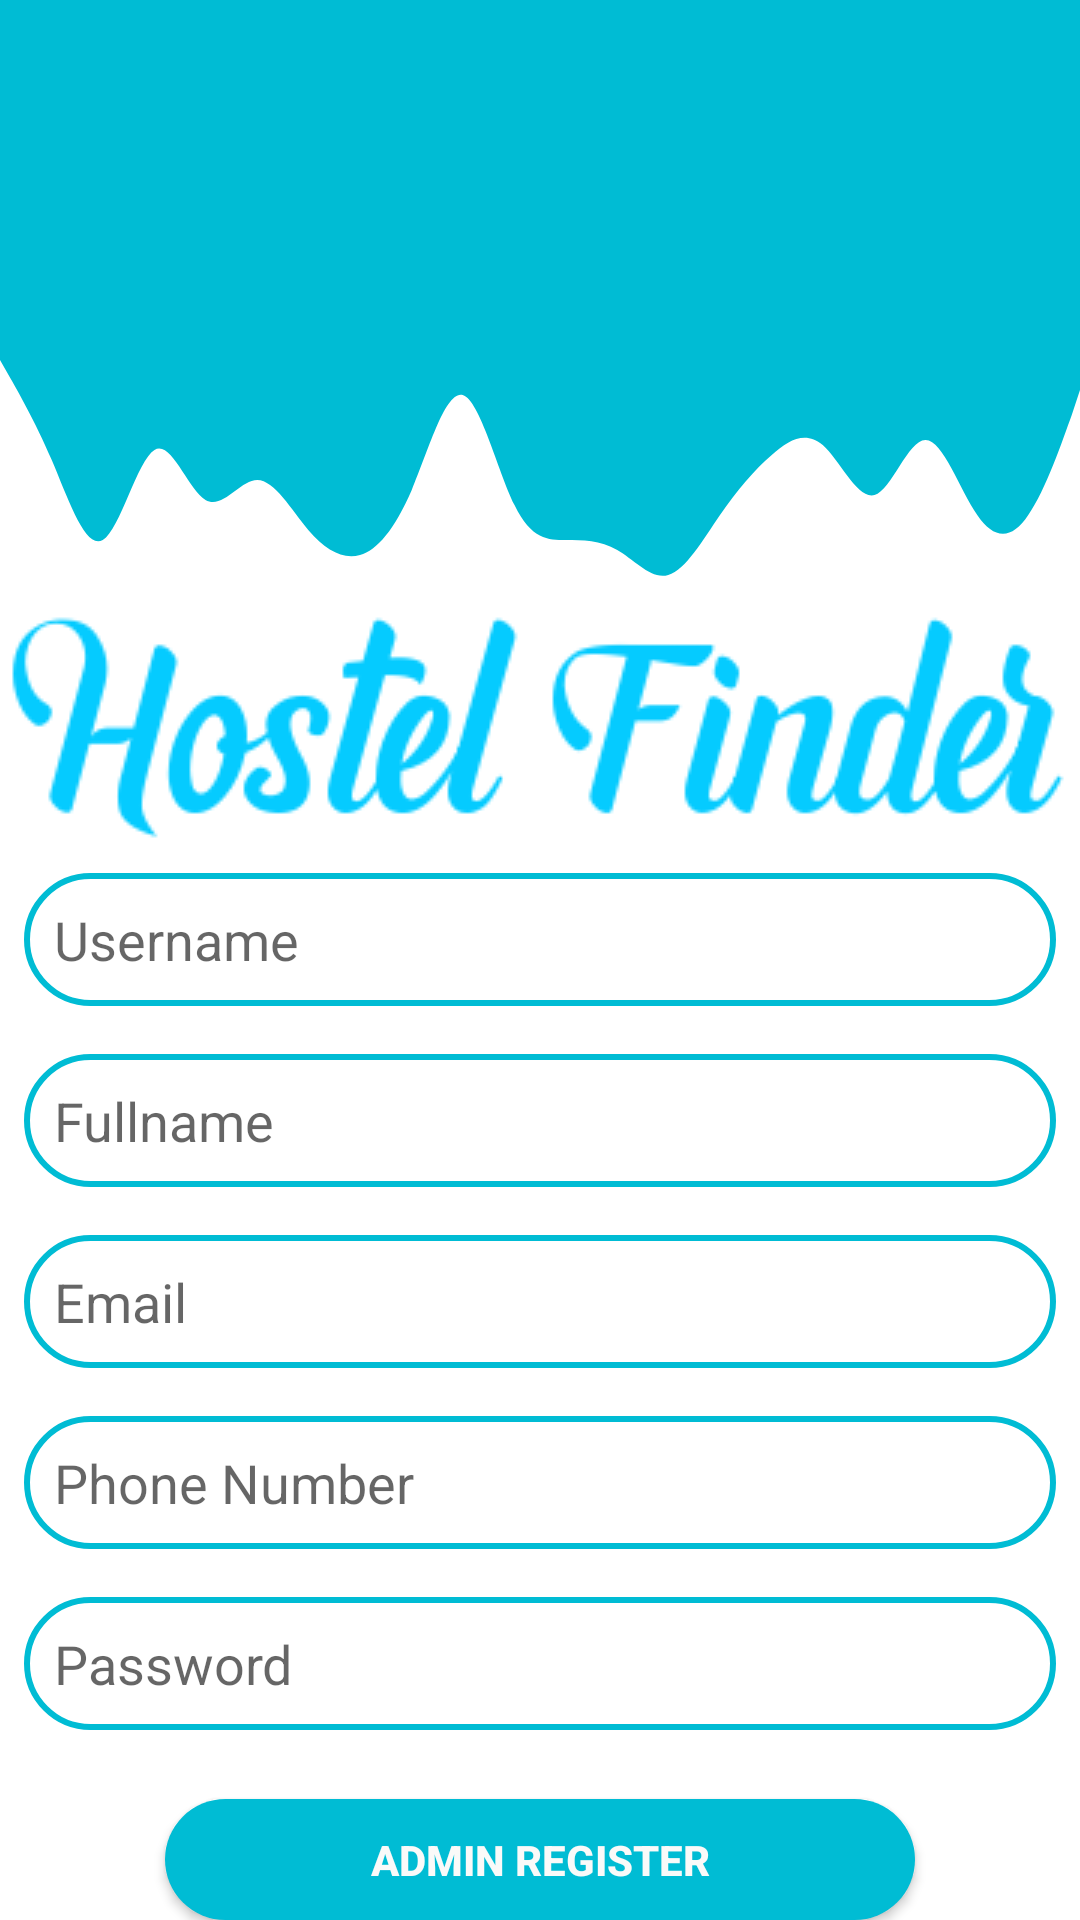

Reconstruct the res/layout file that produces this screen, plus the resources it refers to.
<!-- AndroidManifest.xml: application theme Theme.HostelFinder -->
<!-- res/layout/activity_register_admin.xml -->
<?xml version="1.0" encoding="utf-8"?>
<LinearLayout xmlns:android="http://schemas.android.com/apk/res/android"
    xmlns:app="http://schemas.android.com/apk/res-auto"
    xmlns:tools="http://schemas.android.com/tools"
    android:layout_width="match_parent"
    android:layout_height="match_parent"
    android:orientation="vertical"
    tools:context=".RegisterAdmin">

    <View
        android:id="@+id/topView"
        android:layout_width="match_parent"
        android:layout_height="100dp"
        android:background="#00BCD4"/>
    <View
        android:layout_width="match_parent"
        android:layout_height="100dp"
        android:background="@drawable/ic_wave"/>
    <ImageView
        android:layout_gravity="center_horizontal"
        android:layout_width="wrap_content"
        android:layout_height="wrap_content"
        android:src="@drawable/logo_hostel"/>

    <EditText
        android:layout_margin="8dp"
        android:layout_width="match_parent"
        android:layout_height="wrap_content"
        android:background="@drawable/edittext_background"
        android:hint="Username"
        android:layout_marginTop="15dp"
        android:id="@+id/username_id"
        android:padding="10dp"/>

    <EditText
        android:layout_margin="8dp"
        android:layout_width="match_parent"
        android:layout_height="wrap_content"
        android:background="@drawable/edittext_background"
        android:hint="Fullname"
        android:layout_marginTop="15dp"
        android:id="@+id/fullname_id"
        android:padding="10dp"/>

    <EditText
        android:layout_margin="8dp"
        android:layout_width="match_parent"
        android:layout_height="wrap_content"
        android:background="@drawable/edittext_background"
        android:hint="Email"
        android:layout_marginTop="15dp"
        android:id="@+id/email_id"
        android:inputType="textEmailAddress"
        android:padding="10dp"/>

    <EditText
        android:layout_margin="8dp"
        android:layout_width="match_parent"
        android:layout_height="wrap_content"
        android:background="@drawable/edittext_background"
        android:hint="Phone Number"
        android:layout_marginTop="15dp"
        android:id="@+id/phone_id"
        android:inputType="textEmailAddress"
        android:padding="10dp"/>

    <EditText
        android:layout_margin="8dp"
        android:layout_width="match_parent"
        android:layout_height="wrap_content"
        android:background="@drawable/edittext_background"
        android:hint="Password"
        android:layout_marginTop="15dp"
        android:id="@+id/password_id"
        android:inputType="textPassword"
        android:padding="10dp"/>
    <Button
        android:layout_gravity="center_horizontal"
        android:layout_width="250dp"
        android:layout_height="wrap_content"
        android:text="Admin Register"
        android:textStyle="bold"
        android:id="@+id/register_id"
        android:layout_marginTop="15dp"
        android:textColor="#FAFAF9"
        android:background="@drawable/button_background"/>
    <TextView
        android:layout_gravity="center_horizontal"
        android:layout_width="wrap_content"
        android:layout_height="wrap_content"
        android:text="Already have an account? Log in"
        android:id="@+id/text_login_id"
        android:layout_marginTop="15dp"/>

</LinearLayout>
<!-- resources referenced by this layout -->
<resources>
  <!-- drawable button_background (drawable-v24) -->
  <?xml version="1.0" encoding="utf-8"?>
  <shape xmlns:android="http://schemas.android.com/apk/res/android">
      <solid android:color="#00BCD4"/>
      <corners android:radius="100dp"/>
  </shape>
  <!-- drawable edittext_background (drawable) -->
  <?xml version="1.0" encoding="utf-8"?>
  <shape android:shape="rectangle" xmlns:android="http://schemas.android.com/apk/res/android">
      <stroke android:color="#00BCD4"
          android:width="2dp"/>
      <corners android:radius="100dp"/>
  </shape>
  <!-- drawable ic_wave (drawable-v24) -->
  <vector xmlns:android="http://schemas.android.com/apk/res/android"
      android:width="1440dp"
      android:height="320dp"
      android:viewportWidth="1440"
      android:viewportHeight="320">
    <path
        android:pathData="M0,64L11.4,80C22.9,96 46,128 69,170.7C91.4,213 114,267 137,256C160,245 183,171 206,160C228.6,149 251,203 274,213.3C297.1,224 320,192 343,192C365.7,192 389,224 411,245.3C434.3,267 457,277 480,272C502.9,267 526,245 549,202.7C571.4,160 594,96 617,101.3C640,107 663,181 686,218.7C708.6,256 731,256 754,256C777.1,256 800,256 823,266.7C845.7,277 869,299 891,293.3C914.3,288 937,256 960,229.3C982.9,203 1006,181 1029,165.3C1051.4,149 1074,139 1097,154.7C1120,171 1143,213 1166,208C1188.6,203 1211,149 1234,149.3C1257.1,149 1280,203 1303,229.3C1325.7,256 1349,256 1371,229.3C1394.3,203 1417,149 1429,122.7L1440,96L1440,0L1428.6,0C1417.1,0 1394,0 1371,0C1348.6,0 1326,0 1303,0C1280,0 1257,0 1234,0C1211.4,0 1189,0 1166,0C1142.9,0 1120,0 1097,0C1074.3,0 1051,0 1029,0C1005.7,0 983,0 960,0C937.1,0 914,0 891,0C868.6,0 846,0 823,0C800,0 777,0 754,0C731.4,0 709,0 686,0C662.9,0 640,0 617,0C594.3,0 571,0 549,0C525.7,0 503,0 480,0C457.1,0 434,0 411,0C388.6,0 366,0 343,0C320,0 297,0 274,0C251.4,0 229,0 206,0C182.9,0 160,0 137,0C114.3,0 91,0 69,0C45.7,0 23,0 11,0L0,0Z"
        android:fillColor="#00BCD4"/>
  </vector>
  <!-- drawable logo_hostel: png bitmap (drawable, 8806 bytes) -->
  <style name="Theme.HostelFinder" parent="Theme.MaterialComponents.DayNight.NoActionBar">
          
          <item name="colorPrimary">#00BCD4</item>
          <item name="colorPrimaryVariant">@color/purple_700</item>
          <item name="colorOnPrimary">@color/white</item>
          
          <item name="colorSecondary">@color/teal_200</item>
          <item name="colorSecondaryVariant">@color/teal_700</item>
          <item name="colorOnSecondary">@color/black</item>
          
          <item name="android:statusBarColor" tools:targetApi="l">?attr/colorPrimaryVariant</item>
          
      </style>
  <color name="purple_700">#00BCD4</color>
  <color name="white">#FFFFFFFF</color>
  <color name="teal_200">#FF03DAC5</color>
  <color name="teal_700">#FF018786</color>
  <color name="black">#FF000000</color>
</resources>
